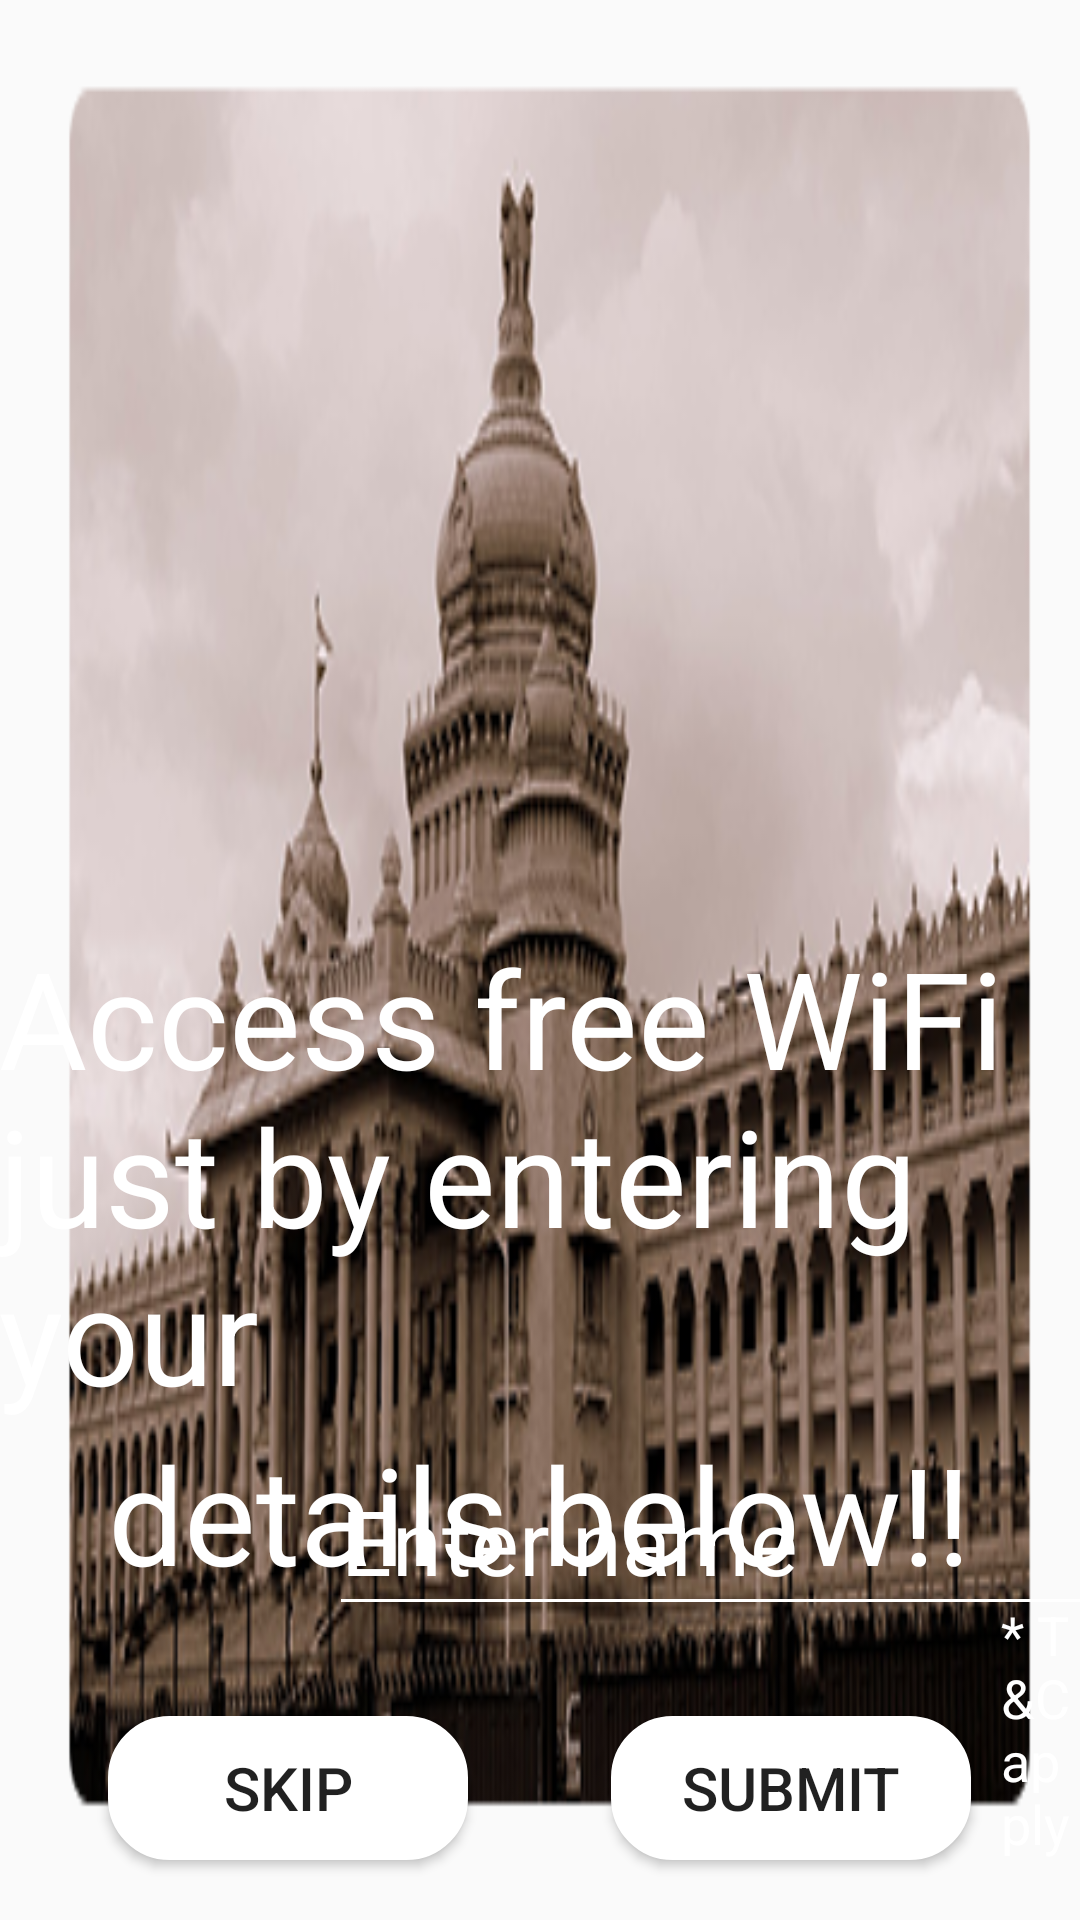

This screen was rendered from an Android layout file. Write that file and the resources it references.
<!-- AndroidManifest.xml: application theme AppTheme -->
<!-- res/layout/content_detaills_fetch.xml -->
<?xml version="1.0" encoding="utf-8"?>
<RelativeLayout xmlns:android="http://schemas.android.com/apk/res/android"
    xmlns:app="http://schemas.android.com/apk/res-auto"
    xmlns:tools="http://schemas.android.com/tools"
    android:layout_width="match_parent"
    android:layout_height="match_parent"
    android:paddingBottom="@dimen/activity_vertical_margin"
    android:paddingLeft="@dimen/activity_horizontal_margin"
    android:paddingRight="@dimen/activity_horizontal_margin"
    android:paddingTop="@dimen/activity_vertical_margin"
    app:layout_behavior="@string/appbar_scrolling_view_behavior"
    tools:context="com.transit_ads.tabs.DetaillsFetch"
    tools:showIn="@layout/activity_detaills_fetch"
    android:id="@+id/backgroundLayout"
    android:fitsSystemWindows="true"
    android:background="@drawable/aboutbengaluru">

    <ImageView
        android:layout_width="wrap_content"
        android:layout_height="wrap_content"
        android:id="@+id/imageView6"
        android:layout_alignParentTop="true"
        android:layout_centerHorizontal="true"
        android:layout_marginTop="65dp" />

    <TextView
        android:layout_width="wrap_content"
        android:layout_height="wrap_content"
        android:textAppearance="?android:attr/textAppearanceLarge"
        android:text="@string/details_fetch_two"
        android:id="@+id/details_txt_two"
        android:textColor="#ffffff"
        android:textSize="45dp"
        android:layout_below="@+id/details_txt_one"
        android:layout_centerHorizontal="true"
        android:textAlignment="center" />

    <LinearLayout android:layout_height="wrap_content"
        android:layout_width="match_parent"
        android:layout_above="@+id/submit_btn"
        android:id="@+id/linearLayout2">

    <EditText
        android:layout_width="500dp"
        android:layout_height="60dp"
        android:inputType="textPersonName"
        android:id="@+id/tvName"
        android:hint="Enter name"
        android:textColorHint="#ffffff"
        android:backgroundTint="#ffffff"
        android:layout_above="@+id/submit_btn"
        android:layout_alignRight="@+id/imageView6"
        android:layout_alignEnd="@+id/imageView6"
        android:textColor="#ffffff"
        android:textSize="30dp"
        android:layout_marginBottom="30dp"
        android:imeOptions="actionNext"
        android:layout_marginLeft="110dp" />

    <EditText
        android:layout_width="500dp"
        android:layout_height="60dp"
        android:inputType="number"
        android:digits="0123456789"
        android:ems="10"
        android:id="@+id/tvPhone"
        android:textColorHint="#ffffff"
        android:backgroundTint="#ffffff"
        android:hint="Enter phone number"
        android:textColor="#ffffff"
        android:textSize="30dp"
        android:layout_alignTop="@+id/tvName"
        android:layout_toRightOf="@+id/imageView6"
        android:layout_toEndOf="@+id/imageView6"
        android:maxLength="10"
        android:imeOptions="actionDone"
        android:layout_marginLeft="100dp" />
    </LinearLayout>

    <Button
        android:layout_width="120dp"
        android:layout_height="wrap_content"
        android:id="@+id/submit_btn"
        android:background="@drawable/curve_button_white"
        android:textSize="20dp"
        android:text="@string/submit_button"
        android:layout_alignTop="@+id/skip_btn"
        android:layout_alignRight="@+id/details_txt_two"
        android:layout_alignEnd="@+id/details_txt_two" />

    <Button
        android:layout_width="120dp"
        android:layout_height="wrap_content"
        android:text="@string/skip_button"
        android:id="@+id/skip_btn"
        android:background="@drawable/curve_button_white"
        android:textSize="20dp"
        android:layout_alignParentBottom="true"
        android:layout_alignLeft="@+id/transitLogo"
        android:layout_alignStart="@+id/details_txt_two"
        android:layout_marginBottom="20dp" />

    <ImageView
        android:layout_width="450dp"
        android:layout_height="180dp"
        android:id="@+id/transitLogo"
        android:paddingTop="10dp"
        android:layout_alignParentTop="true"
        android:layout_centerHorizontal="true"
        android:layout_marginTop="20dp" />

    <TextView
        android:layout_width="wrap_content"
        android:layout_height="wrap_content"
        android:textAppearance="?android:attr/textAppearanceMedium"
        android:text="* T&amp;C apply"
        android:id="@+id/terms_conditions"
        android:layout_alignBottom="@+id/submit_btn"
        android:layout_toRightOf="@+id/submit_btn"
        android:layout_toEndOf="@+id/submit_btn"
        android:textColor="#ffffff"
        android:layout_marginLeft="10dp" />

    <RelativeLayout
        android:layout_width="match_parent"
        android:layout_height="match_parent"
        android:layout_alignParentRight="true"
        android:layout_alignParentEnd="true"
        android:layout_alignBottom="@+id/linearLayout2"
        android:id="@+id/tc_layout"
        android:background="#e2666464"
        android:visibility="invisible"
        android:layout_below="@+id/details_txt_two">

        <TextView
            android:layout_width="wrap_content"
            android:layout_height="wrap_content"
            android:textAppearance="?android:attr/textAppearanceSmall"
            android:text="@string/tc_one"
            android:id="@+id/textView4"
            android:layout_alignParentTop="true"
            android:layout_alignParentLeft="true"
            android:layout_alignParentStart="true"
            android:textColor="#ffffff"
            android:layout_marginTop="20dp" />

        <TextView
            android:layout_width="wrap_content"
            android:layout_height="wrap_content"
            android:textAppearance="?android:attr/textAppearanceSmall"
            android:text="@string/tc_two"
            android:id="@+id/textView5"
            android:layout_below="@+id/textView4"
            android:layout_alignParentLeft="true"
            android:layout_alignParentStart="true"
            android:textColor="#ffffff" />

        <TextView
            android:layout_width="wrap_content"
            android:layout_height="wrap_content"
            android:textAppearance="?android:attr/textAppearanceSmall"
            android:text="@string/tc_three"
            android:id="@+id/textView6"
            android:layout_below="@+id/textView5"
            android:layout_alignParentLeft="true"
            android:layout_alignParentStart="true"
            android:textColor="#ffffff" />
    </RelativeLayout>

    <TextView
        android:layout_width="wrap_content"
        android:layout_height="wrap_content"
        android:textAppearance="?android:attr/textAppearanceLarge"
        android:text="@string/details_fetch_one"
        android:id="@+id/details_txt_one"
        android:textColor="#ffffff"
        android:textSize="45dp"
        android:paddingTop="20dp"
        android:layout_below="@+id/transitLogo"
        android:layout_centerHorizontal="true"
        android:layout_marginTop="89dp" />

</RelativeLayout>
<!-- res/layout/activity_detaills_fetch.xml (included above) -->
<?xml version="1.0" encoding="utf-8"?>
<android.support.design.widget.CoordinatorLayout xmlns:android="http://schemas.android.com/apk/res/android"
    xmlns:app="http://schemas.android.com/apk/res-auto"
    xmlns:tools="http://schemas.android.com/tools"
    android:layout_width="match_parent"
    android:layout_height="match_parent"
    android:fitsSystemWindows="true"
    tools:context="com.transit_ads.tabs.DetaillsFetch"
    tools:showIn="@layout/content_detaills_fetch">

    
        
        
        

        
            
            
            
            
            

    

    <include layout="@layout/content_detaills_fetch" />

    
        
        
        
        
        
        

</android.support.design.widget.CoordinatorLayout>
<!-- resources referenced by this layout -->
<resources>
  <!-- drawable aboutbengaluru: png bitmap (drawable, 161633 bytes) -->
  <!-- drawable curve_button_white (drawable) -->
  <?xml version="1.0" encoding="utf-8"?>
  <selector xmlns:android="http://schemas.android.com/apk/res/android" >
      <item android:state_pressed="true" >
          <shape android:shape="rectangle"  >
              <corners android:radius="20dip" />
  
              
              
              <stroke android:width="1dip" android:color="#f2f2f2" />
              
              <gradient android:angle="-90" android:startColor="#FFB9B6B6" android:endColor="#FFB9B6B6"  />
          </shape>
      </item>
      <item android:state_focused="true">
          <shape android:shape="rectangle"  >
              <corners android:radius="20dip" />
              <stroke android:width="1dip" android:color="#ffffff" />
              <solid android:color="#ffffff"/>
          </shape>
      </item>
      <item >
          <shape android:shape="rectangle"  >
              <corners android:radius="20dip" />
              <stroke android:width="1dip" android:color="#ffffff" />
              <gradient android:angle="-90" android:startColor="#ffffff" android:endColor="#ffffff" />
          </shape>
      </item>
  </selector>
  <string name="details_fetch_one">Access free WiFi just by entering your</string>
  <string name="details_fetch_two">details below!!</string>
  <string name="skip_button">SKIP</string>
  <string name="submit_button">SUBMIT</string>
  <string name="tc_one">* passengers details will not be shared with the advertiser or any other unauthorised persons.</string>
  <string name="tc_three">* passenger using unauthorised websites or any such contents by using Transitads internet data is not\t liable to the parent company. XYZ</string>
  <string name="tc_two">* limited access through internet data will be given to the passengers after validating through OTP.</string>
  <style name="AppTheme.AppBarOverlay" parent="ThemeOverlay.AppCompat.Dark.ActionBar" />
  <style name="AppTheme.PopupOverlay" parent="ThemeOverlay.AppCompat.Light" />
  <style name="AppTheme" parent="Theme.AppCompat.Light.DarkActionBar">
          
          <item name="colorPrimary">@color/colorPrimary</item>
          <item name="colorPrimaryDark">@color/colorPrimaryDark</item>
          <item name="colorAccent">@color/colorAccent</item>
      </style>
  <color name="colorPrimary">#3F51B5</color>
  <color name="colorPrimaryDark">#303F9F</color>
  <color name="colorAccent">#FF4081</color>
</resources>
